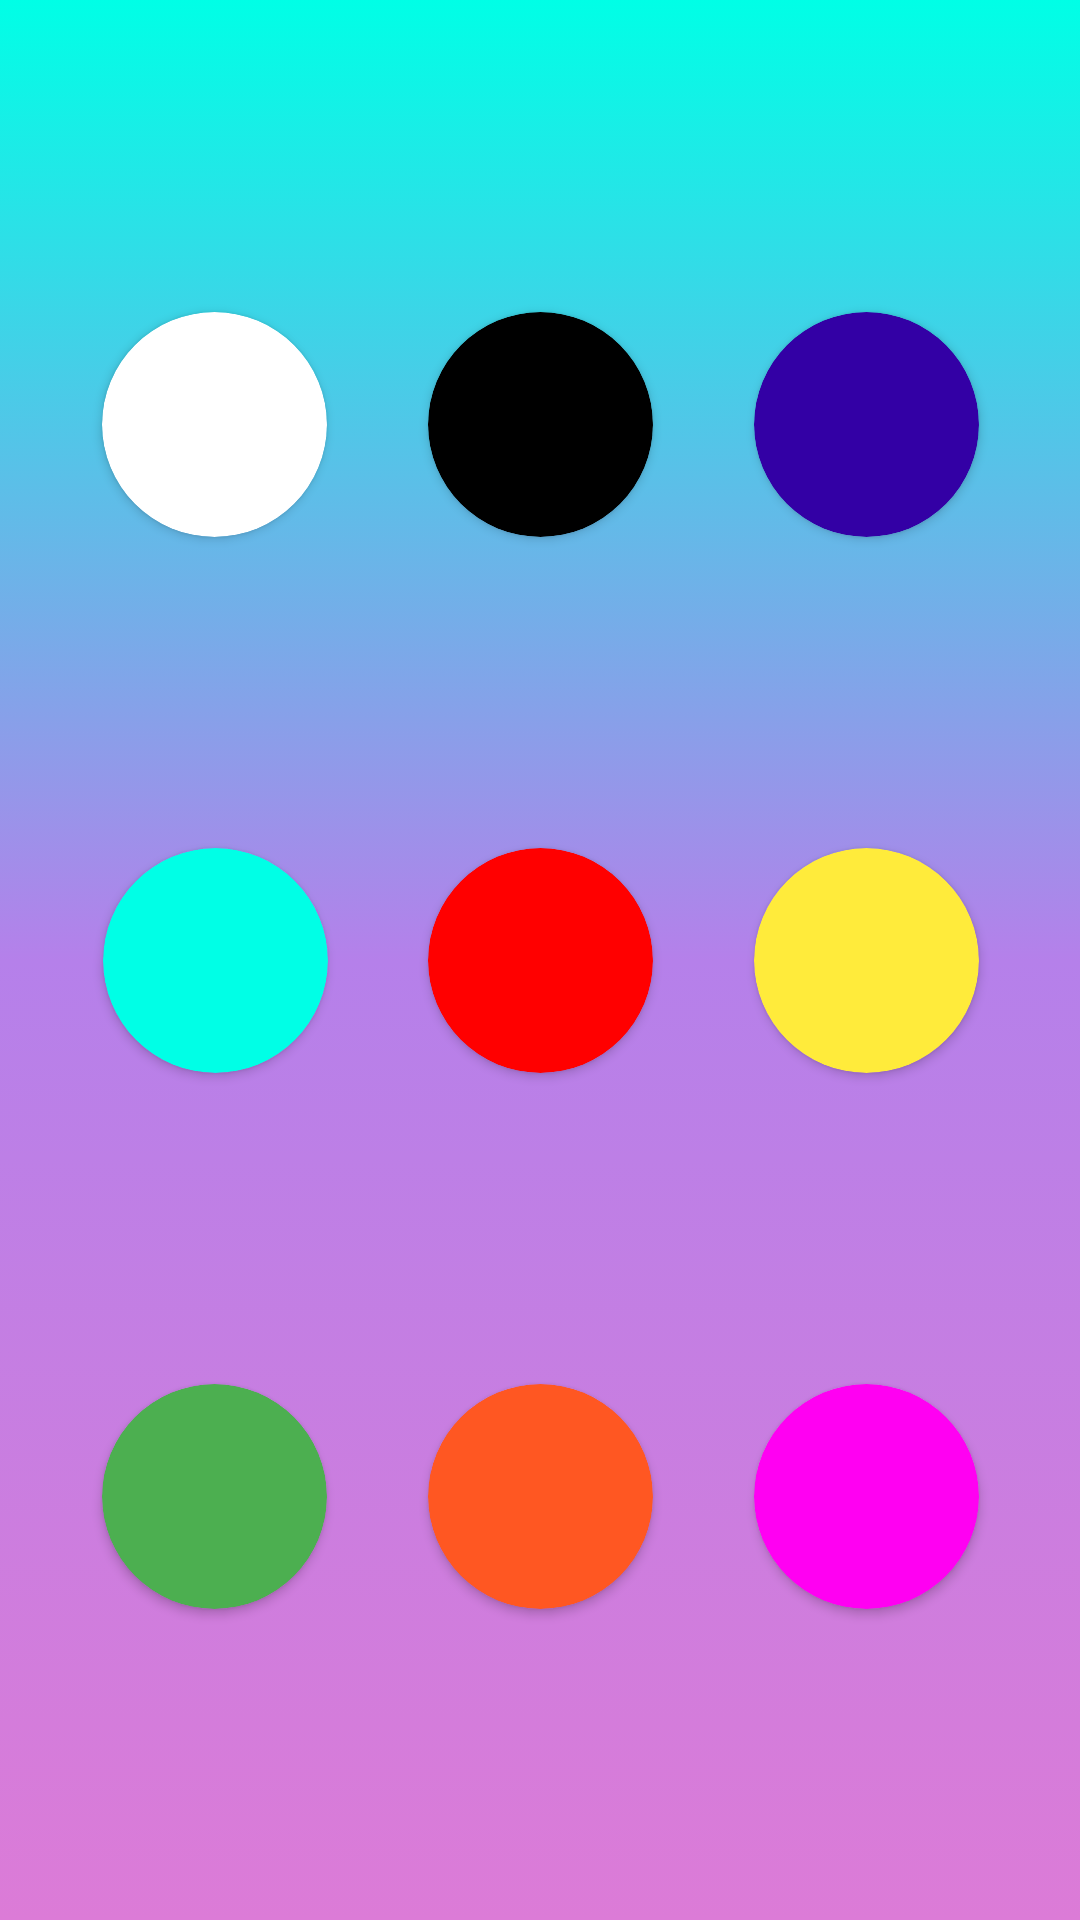

Layout XML and referenced resources for this Android screen:
<!-- AndroidManifest.xml: application theme Theme.Homework8Codial -->
<!-- res/layout/activity_main2.xml -->
<?xml version="1.0" encoding="utf-8"?>
<androidx.constraintlayout.widget.ConstraintLayout xmlns:android="http://schemas.android.com/apk/res/android"
    xmlns:app="http://schemas.android.com/apk/res-auto"
    xmlns:tools="http://schemas.android.com/tools"
    android:layout_width="match_parent"
    android:layout_height="match_parent"
    android:background="@drawable/gradient"
    tools:context=".MainActivity2">

    <androidx.cardview.widget.CardView
        android:id="@+id/card1"
        android:layout_width="75dp"
        android:layout_height="75dp"
        android:backgroundTint="@color/white"
        app:cardCornerRadius="50dp"
        app:layout_constraintBottom_toTopOf="@+id/card4"
        app:layout_constraintLeft_toLeftOf="parent"
        app:layout_constraintRight_toLeftOf="@+id/card2"
        app:layout_constraintTop_toTopOf="parent" />

    <androidx.cardview.widget.CardView
        android:id="@+id/card2"
        android:layout_width="75dp"
        android:layout_height="75dp"
        android:backgroundTint="@color/black"
        app:cardCornerRadius="50dp"
        app:layout_constraintBottom_toTopOf="@+id/card5"
        app:layout_constraintLeft_toLeftOf="parent"
        app:layout_constraintRight_toRightOf="parent"
        app:layout_constraintTop_toTopOf="parent" />

    <androidx.cardview.widget.CardView
        android:id="@+id/card3"
        android:layout_width="75dp"
        android:layout_height="75dp"
        android:backgroundTint="@color/dark_blue"
        app:cardCornerRadius="50dp"
        app:layout_constraintBottom_toTopOf="@+id/card6"
        app:layout_constraintLeft_toRightOf="@+id/card2"
        app:layout_constraintRight_toRightOf="parent"
        app:layout_constraintTop_toTopOf="parent" />

    <androidx.cardview.widget.CardView
        android:id="@+id/card4"
        android:layout_width="75dp"
        android:layout_height="75dp"
        android:backgroundTint="@color/blue"
        app:cardCornerRadius="50dp"
        app:layout_constraintBottom_toBottomOf="parent"
        app:layout_constraintHorizontal_bias="0.505"
        app:layout_constraintLeft_toLeftOf="parent"
        app:layout_constraintRight_toLeftOf="@id/card5"
        app:layout_constraintTop_toTopOf="parent" />

    <androidx.cardview.widget.CardView
        android:id="@+id/card5"
        android:layout_width="75dp"
        android:layout_height="75dp"
        android:backgroundTint="@color/red"
        app:cardCornerRadius="50dp"
        app:layout_constraintBottom_toBottomOf="parent"
        app:layout_constraintLeft_toLeftOf="parent"
        app:layout_constraintRight_toRightOf="parent"
        app:layout_constraintTop_toTopOf="parent" />

    <androidx.cardview.widget.CardView
        android:id="@+id/card6"
        android:layout_width="75dp"
        android:layout_height="75dp"
        android:backgroundTint="@color/yellow"
        app:cardCornerRadius="50dp"
        app:layout_constraintBottom_toBottomOf="parent"
        app:layout_constraintLeft_toRightOf="@+id/card5"
        app:layout_constraintRight_toRightOf="parent"
        app:layout_constraintTop_toTopOf="parent" />

    <androidx.cardview.widget.CardView
        android:id="@+id/card7"
        android:layout_width="75dp"
        android:layout_height="75dp"
        android:backgroundTint="@color/green"
        app:cardCornerRadius="50dp"
        app:layout_constraintBottom_toBottomOf="parent"
        app:layout_constraintLeft_toLeftOf="parent"
        app:layout_constraintRight_toLeftOf="@+id/card8"
        app:layout_constraintTop_toBottomOf="@+id/card4" />

    <androidx.cardview.widget.CardView
        android:id="@+id/card8"
        android:layout_width="75dp"
        android:layout_height="75dp"
        android:backgroundTint="@color/orange"
        app:cardCornerRadius="50dp"
        app:layout_constraintBottom_toBottomOf="parent"
        app:layout_constraintLeft_toLeftOf="parent"
        app:layout_constraintRight_toRightOf="parent"
        app:layout_constraintTop_toBottomOf="@+id/card5" />

    <androidx.cardview.widget.CardView
        android:id="@+id/card9"
        android:layout_width="75dp"
        android:layout_height="75dp"
        android:backgroundTint="@color/pink"
        app:cardCornerRadius="50dp"
        app:layout_constraintBottom_toBottomOf="parent"
        app:layout_constraintLeft_toRightOf="@id/card8"
        app:layout_constraintRight_toRightOf="parent"
        app:layout_constraintTop_toBottomOf="@+id/card6" />

</androidx.constraintlayout.widget.ConstraintLayout>
<!-- resources referenced by this layout -->
<resources>
  <color name="black">#FF000000</color>
  <color name="blue">#00FFE6</color>
  <color name="dark_blue">#3300A5</color>
  <color name="green">#4CAF50</color>
  <color name="orange">#FF5722</color>
  <color name="pink">#FF00F2</color>
  <color name="red">#FF0000</color>
  <color name="white">#FFFFFFFF</color>
  <color name="yellow">#FFEB3B</color>
  <!-- drawable gradient (drawable) -->
  <?xml version="1.0" encoding="utf-8"?>
  <selector xmlns:android="http://schemas.android.com/apk/res/android">
  
      <item>
          <shape>
              <gradient android:startColor="@color/blue"
                  android:endColor="#DC7BD7"
                  android:angle="270"
                  android:centerColor="#B580EA"/>
          </shape>
      </item>
  
  </selector>
  <style name="Theme.Homework8Codial" parent="Theme.MaterialComponents.DayNight.DarkActionBar">
          
          <item name="colorPrimary">@color/purple_500</item>
          <item name="colorPrimaryVariant">@color/purple_700</item>
          <item name="colorOnPrimary">@color/white</item>
          
          <item name="colorSecondary">@color/teal_200</item>
          <item name="colorSecondaryVariant">@color/teal_700</item>
          <item name="colorOnSecondary">@color/black</item>
          
          <item name="android:statusBarColor" tools:targetApi="l">?attr/colorPrimaryVariant</item>
          
      </style>
  <color name="purple_500">#FF6200EE</color>
  <color name="purple_700">#FF3700B3</color>
  <color name="teal_200">#FF03DAC5</color>
  <color name="teal_700">#FF018786</color>
</resources>
